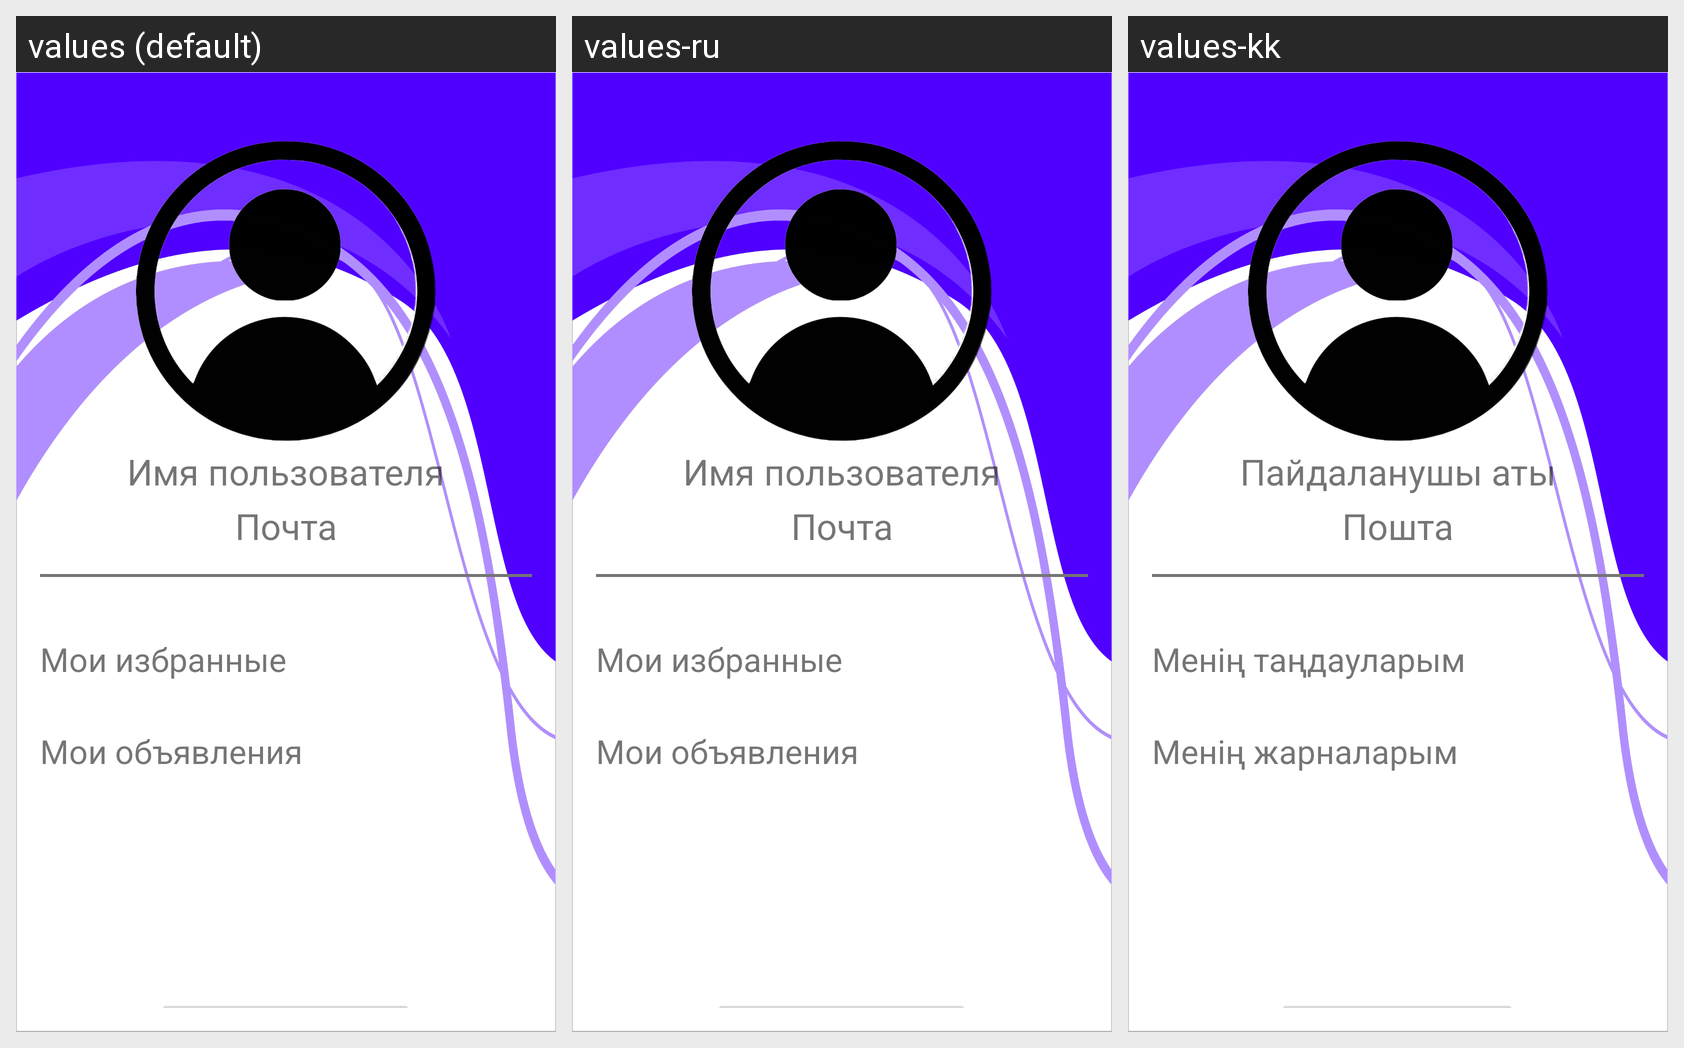

Here is an Android app screen in its default locale and in the app's own translations. Write out the translated-string differences for the strings that appear on this screen.
Android screen res/layout/fragment_profile.xml rendered under 3 locales, left to right: values (default), values-ru, values-kk. Device: Nexus 5 (rendered at 1080×1920; each locale shown at half size, 540×960, under a caption strip naming it); theme Theme.GroomVer.
Strings drawn on this screen, with the default value and each locale's value (text and hints the layout hard-codes, and strings that could not be matched under every locale, appear in the picture but are not listed):

Name_user
  values: Имя пользователя
  values-ru: Имя пользователя
  values-kk: Пайдаланушы аты

Email
  values: Почта
  values-ru: Почта
  values-kk: Пошта

Favourites
  values: Мои избранные
  values-ru: Мои избранные
  values-kk: Менің таңдауларым

Ads
  values: Мои объявления
  values-ru: Мои объявления
  values-kk: Менің жарналарым
